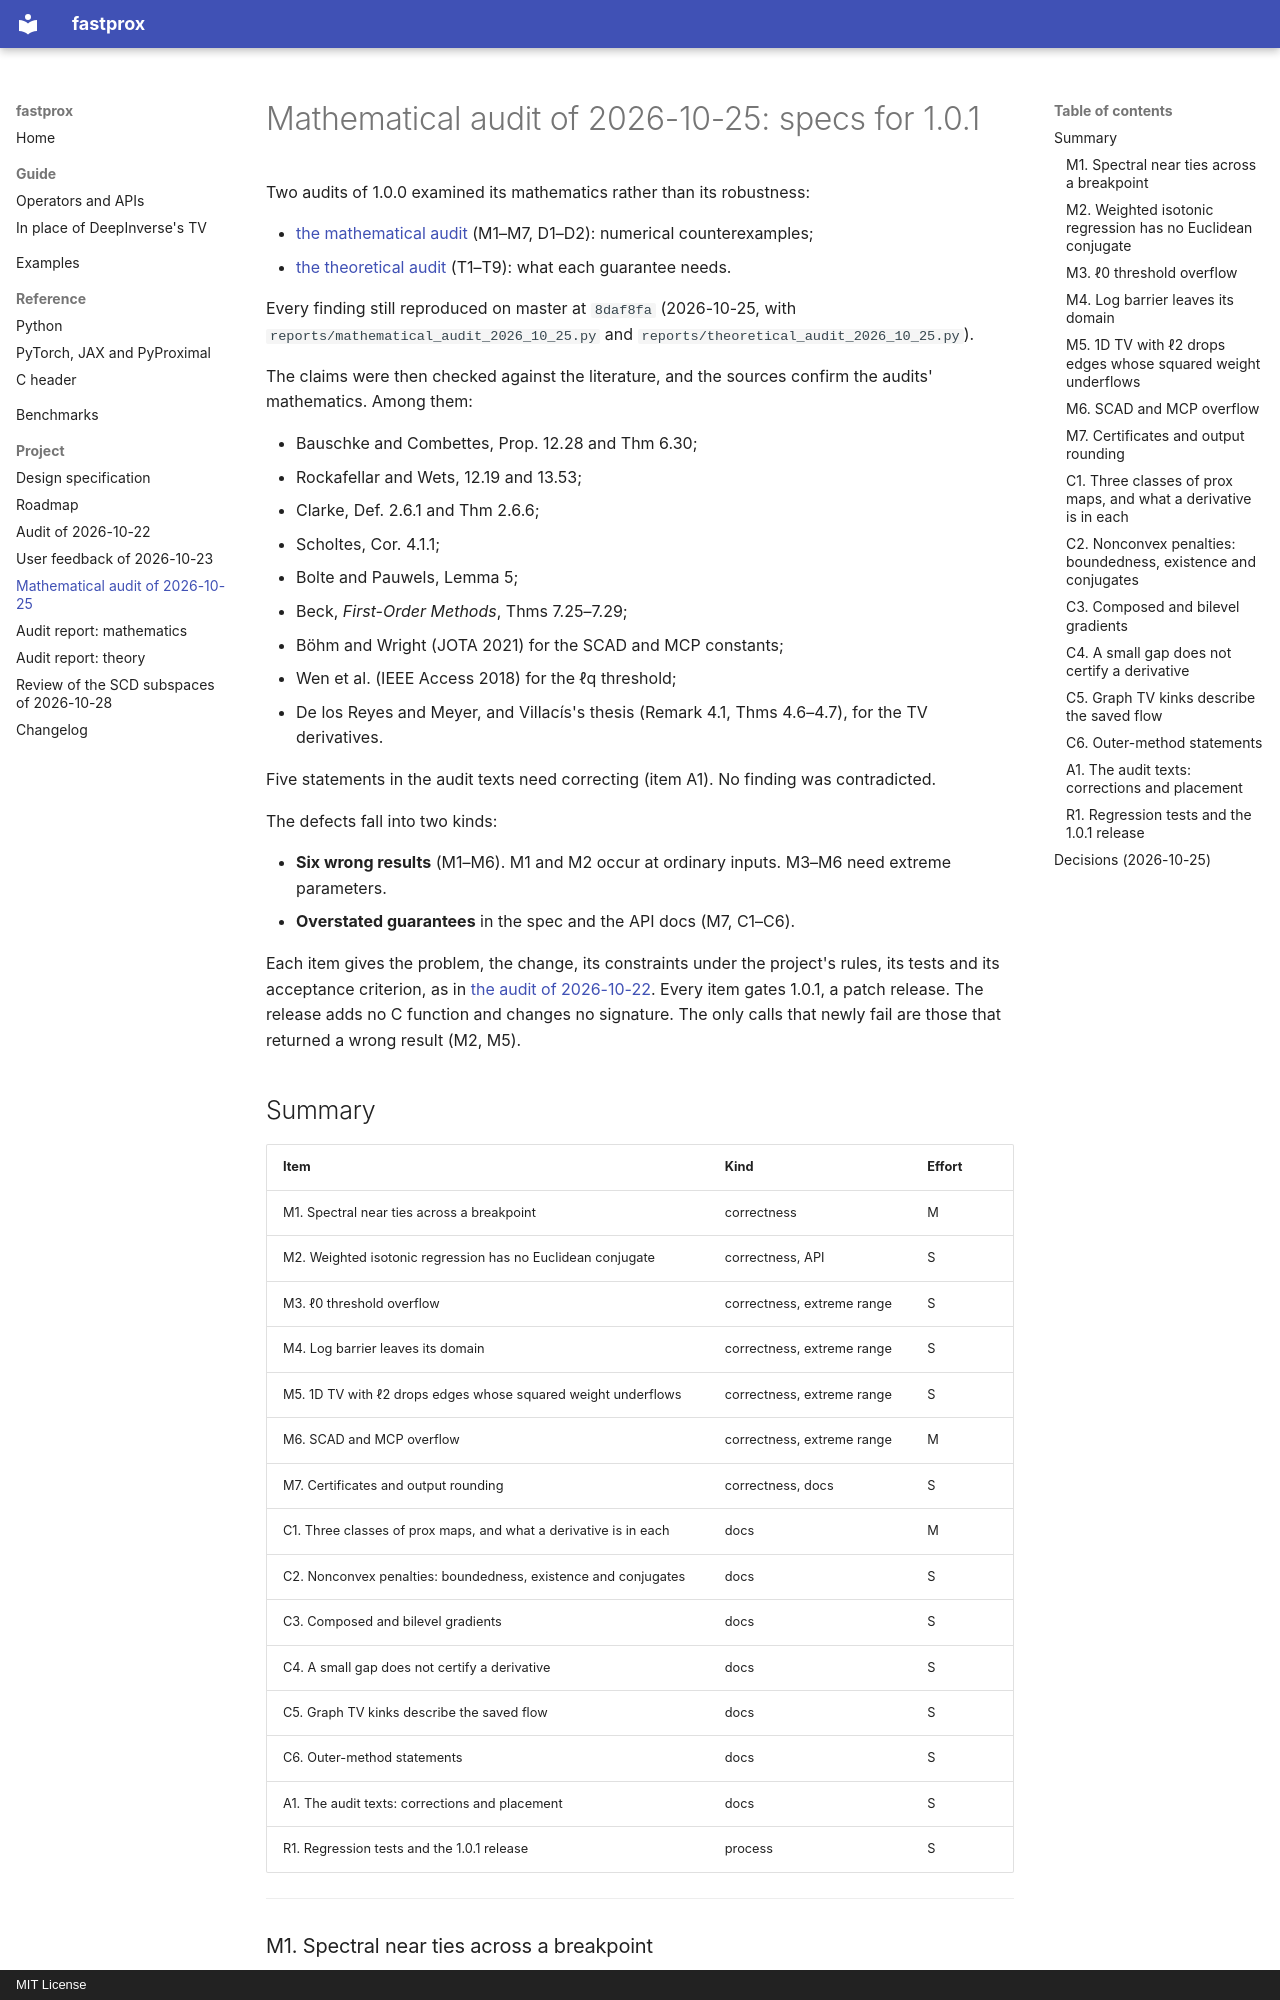

repository: dvillacis/fastprox · page: math-audit-2026-10/index.html · generator: mkdocs · copyright: MIT License

# Mathematical audit of 2026-10-25: specs for 1.0.1

Two audits of 1.0.0 examined its mathematics rather than its robustness:

- [the mathematical audit](mathematical-audit-2026-10-25.md) (M1–M7, D1–D2): numerical counterexamples;
- [the theoretical audit](theoretical-audit-2026-10-25.md) (T1–T9): what each guarantee needs.

Every finding still reproduced on master at `8daf8fa` (2026-10-25, with
`reports/mathematical_audit_2026_10_25.py` and
`reports/theoretical_audit_2026_10_25.py`).

The claims were then checked against the literature, and the sources confirm
the audits' mathematics. Among them:

- Bauschke and Combettes, Prop. 12.28 and Thm 6.30;
- Rockafellar and Wets, 12.19 and 13.53;
- Clarke, Def. 2.6.1 and Thm 2.6.6;
- Scholtes, Cor. 4.1.1;
- Bolte and Pauwels, Lemma 5;
- Beck, *First-Order Methods*, Thms 7.25–7.29;
- Böhm and Wright (JOTA 2021) for the SCAD and MCP constants;
- Wen et al. (IEEE Access 2018) for the ℓq threshold;
- De los Reyes and Meyer, and Villacís's thesis (Remark 4.1, Thms 4.6–4.7), for the TV derivatives.

Five statements in the audit texts need correcting (item A1). No finding was
contradicted.

The defects fall into two kinds:

- **Six wrong results** (M1–M6). M1 and M2 occur at ordinary inputs. M3–M6 need extreme parameters.
- **Overstated guarantees** in the spec and the API docs (M7, C1–C6).

Each item gives the problem, the change, its constraints under the project's
rules, its tests and its acceptance criterion, as in
[the audit of 2026-10-22](audit-2026-10.md). Every item gates 1.0.1, a patch
release. The release adds no C function and changes no signature. The only
calls that newly fail are those that returned a wrong result (M2, M5).

## Summary

| Item | Kind | Effort |
| --- | --- | --- |
| M1. Spectral near ties across a breakpoint | correctness | M |
| M2. Weighted isotonic regression has no Euclidean conjugate | correctness, API | S |
| M3. ℓ0 threshold overflow | correctness, extreme range | S |
| M4. Log barrier leaves its domain | correctness, extreme range | S |
| M5. 1D TV with ℓ2 drops edges whose squared weight underflows | correctness, extreme range | S |
| M6. SCAD and MCP overflow | correctness, extreme range | M |
| M7. Certificates and output rounding | correctness, docs | S |
| C1. Three classes of prox maps, and what a derivative is in each | docs | M |
| C2. Nonconvex penalties: boundedness, existence and conjugates | docs | S |
| C3. Composed and bilevel gradients | docs | S |
| C4. A small gap does not certify a derivative | docs | S |
| C5. Graph TV kinks describe the saved flow | docs | S |
| C6. Outer-method statements | docs | S |
| A1. The audit texts: corrections and placement | docs | S |
| R1. Regression tests and the 1.0.1 release | process | S |

---

<a id="m1"></a>
